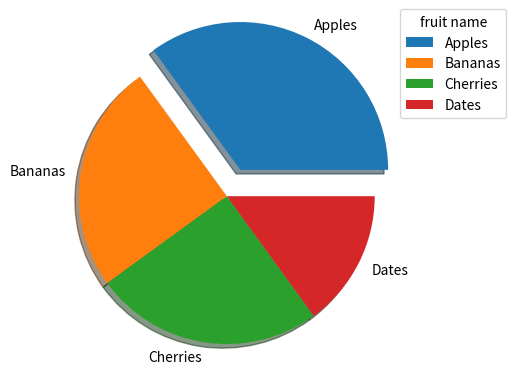

Write Python code to recreate this figure.
import matplotlib as mt
import matplotlib.pyplot as plt
import numpy as np
# print("Version : ",mt.__version__)
#
# x=np.array([2,4,6,3,9])
# y=np.array([2,5,6,8,2])
# plt.subplot(1,2,1)
# plt.plot(x,y)
# # Labling the Axis  :
# plt.title("Practicing Plot")
# plt.xlabel("x-Axis")
# plt.ylabel("Y-Axis")
# plt.grid() # Adding Grid
# plt.show()
# '''
# # For multiple Points  :
# a=np.array([1,3,6,8])
# b=np.array([4,8,5,7])
#
# plt.plot(a,b)
# plt.show()
#
# # if we donot Speciy the X-axis Points it genreate automatically Like this :
# # Also Specifying the Markers  :
# # plt.plot(b , marker='o')
# # plt.plot(b,'o:r')
# # you can also Define the Maker Size  :  as  'ms'
# plt.plot(b,'o-',ms='8')
# plt.show()
#
# # you can Also perform any many function on markers . watch that on W3schools !!
#
# # Also we can define many Lines Like this  ;
# y1=np.array([3,5,4,7])
# y2=np.array([9,6,4,3])
# plt.plot(y1)
# plt.plot(y2)
# plt.show()
# '''
# # you can also draw multiplt plots in one Figure  :
#
# y1=np.array([3,5,4,7])
# y2=np.array([9,3,5,3,8])
# plt.subplot(1,2,2)
# plt.plot(y1,y2)
# plt.show()
#plot 1:
'''x = np.array([0, 1, 2, 3])
y = np.array([3, 8, 1, 10])

plt.subplot(1, 2, 1)
plt.plot(x,y)

#plot 2:
x = np.array([0, 1, 2, 3])
y = np.array([10, 20, 30, 40])

plt.subplot(1, 2, 2)
plt.plot(x,y)

plt.show()
'''

y = np.array([35, 25, 25, 15])
mylabels = ["Apples", "Bananas", "Cherries", "Dates"]
myexplode = [0.2, 0, 0, 0]
plt.pie(y, labels = mylabels , shadow=True , explode=myexplode )
plt.legend(title="fruit name" , bbox_to_anchor=(0.95,1.025), loc="upper left")
plt.show()

